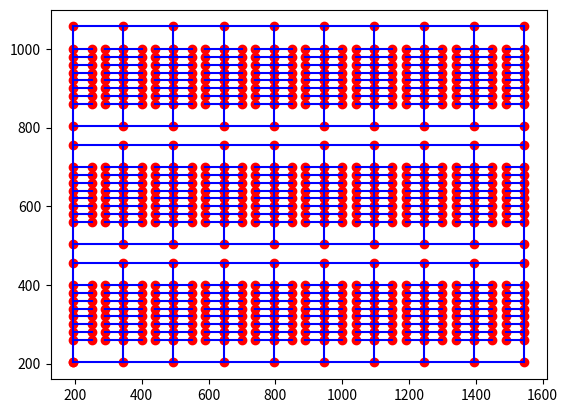

The script that saved this image:
import json
import matplotlib.pyplot as plt

nodes= [{'x': 195, 'y': 203}, {'x': 195, 'y': 1057}, {'x': 1545, 'y': 1057}, {'x': 1545, 'y': 203}, {'x': 195, 'y': 203},
        {'x': 250, 'y': 260}, {'x': 195, 'y': 260}, {'x': 290, 'y': 260}, {'x': 345, 'y': 260}, {'x': 250, 'y': 280},
        {'x': 195, 'y': 280}, {'x': 290, 'y': 280}, {'x': 345, 'y': 280}, {'x': 250, 'y': 300}, {'x': 195, 'y': 300},
        {'x': 290, 'y': 300}, {'x': 345, 'y': 300}, {'x': 250, 'y': 320}, {'x': 195, 'y': 320}, {'x': 290, 'y': 320},
        {'x': 345, 'y': 320}, {'x': 250, 'y': 340}, {'x': 195, 'y': 340}, {'x': 290, 'y': 340}, {'x': 345, 'y': 340},
        {'x': 250, 'y': 360}, {'x': 195, 'y': 360}, {'x': 290, 'y': 360}, {'x': 345, 'y': 360}, {'x': 250, 'y': 380},
        {'x': 195, 'y': 380}, {'x': 290, 'y': 380}, {'x': 345, 'y': 380}, {'x': 250, 'y': 400}, {'x': 195, 'y': 400},
        {'x': 290, 'y': 400}, {'x': 345, 'y': 400}, {'x': 345, 'y': 203}, {'x': 345, 'y': 457}, {'x': 400, 'y': 260},
        {'x': 345, 'y': 260}, {'x': 440, 'y': 260}, {'x': 495, 'y': 260}, {'x': 400, 'y': 280}, {'x': 345, 'y': 280},
        {'x': 440, 'y': 280}, {'x': 495, 'y': 280}, {'x': 400, 'y': 300}, {'x': 345, 'y': 300}, {'x': 440, 'y': 300},
        {'x': 495, 'y': 300}, {'x': 400, 'y': 320}, {'x': 345, 'y': 320}, {'x': 440, 'y': 320}, {'x': 495, 'y': 320},
        {'x': 400, 'y': 340}, {'x': 345, 'y': 340}, {'x': 440, 'y': 340}, {'x': 495, 'y': 340}, {'x': 400, 'y': 360},
        {'x': 345, 'y': 360}, {'x': 440, 'y': 360}, {'x': 495, 'y': 360}, {'x': 400, 'y': 380}, {'x': 345, 'y': 380},
        {'x': 440, 'y': 380}, {'x': 495, 'y': 380}, {'x': 400, 'y': 400}, {'x': 345, 'y': 400}, {'x': 440, 'y': 400},
        {'x': 495, 'y': 400}, {'x': 495, 'y': 203}, {'x': 495, 'y': 457}, {'x': 550, 'y': 260}, {'x': 495, 'y': 260},
        {'x': 590, 'y': 260}, {'x': 645, 'y': 260}, {'x': 550, 'y': 280}, {'x': 495, 'y': 280}, {'x': 590, 'y': 280},
        {'x': 645, 'y': 280}, {'x': 550, 'y': 300}, {'x': 495, 'y': 300}, {'x': 590, 'y': 300}, {'x': 645, 'y': 300},
        {'x': 550, 'y': 320}, {'x': 495, 'y': 320}, {'x': 590, 'y': 320}, {'x': 645, 'y': 320}, {'x': 550, 'y': 340},
        {'x': 495, 'y': 340}, {'x': 590, 'y': 340}, {'x': 645, 'y': 340}, {'x': 550, 'y': 360}, {'x': 495, 'y': 360},
        {'x': 590, 'y': 360}, {'x': 645, 'y': 360}, {'x': 550, 'y': 380}, {'x': 495, 'y': 380}, {'x': 590, 'y': 380},
        {'x': 645, 'y': 380}, {'x': 550, 'y': 400}, {'x': 495, 'y': 400}, {'x': 590, 'y': 400}, {'x': 645, 'y': 400},
        {'x': 645, 'y': 203}, {'x': 645, 'y': 457}, {'x': 700, 'y': 260}, {'x': 645, 'y': 260}, {'x': 740, 'y': 260},
        {'x': 795, 'y': 260}, {'x': 700, 'y': 280}, {'x': 645, 'y': 280}, {'x': 740, 'y': 280}, {'x': 795, 'y': 280},
        {'x': 700, 'y': 300}, {'x': 645, 'y': 300}, {'x': 740, 'y': 300}, {'x': 795, 'y': 300}, {'x': 700, 'y': 320},
        {'x': 645, 'y': 320}, {'x': 740, 'y': 320}, {'x': 795, 'y': 320}, {'x': 700, 'y': 340}, {'x': 645, 'y': 340},
        {'x': 740, 'y': 340}, {'x': 795, 'y': 340}, {'x': 700, 'y': 360}, {'x': 645, 'y': 360}, {'x': 740, 'y': 360},
        {'x': 795, 'y': 360}, {'x': 700, 'y': 380}, {'x': 645, 'y': 380}, {'x': 740, 'y': 380}, {'x': 795, 'y': 380},
        {'x': 700, 'y': 400}, {'x': 645, 'y': 400}, {'x': 740, 'y': 400}, {'x': 795, 'y': 400}, {'x': 795, 'y': 203},
        {'x': 795, 'y': 457}, {'x': 850, 'y': 260}, {'x': 795, 'y': 260}, {'x': 890, 'y': 260}, {'x': 945, 'y': 260},
        {'x': 850, 'y': 280}, {'x': 795, 'y': 280}, {'x': 890, 'y': 280}, {'x': 945, 'y': 280}, {'x': 850, 'y': 300},
        {'x': 795, 'y': 300}, {'x': 890, 'y': 300}, {'x': 945, 'y': 300}, {'x': 850, 'y': 320}, {'x': 795, 'y': 320},
        {'x': 890, 'y': 320}, {'x': 945, 'y': 320}, {'x': 850, 'y': 340}, {'x': 795, 'y': 340}, {'x': 890, 'y': 340},
        {'x': 945, 'y': 340}, {'x': 850, 'y': 360}, {'x': 795, 'y': 360}, {'x': 890, 'y': 360}, {'x': 945, 'y': 360},
        {'x': 850, 'y': 380}, {'x': 795, 'y': 380}, {'x': 890, 'y': 380}, {'x': 945, 'y': 380}, {'x': 850, 'y': 400},
        {'x': 795, 'y': 400}, {'x': 890, 'y': 400}, {'x': 945, 'y': 400}, {'x': 945, 'y': 203}, {'x': 945, 'y': 457},
        {'x': 1000, 'y': 260}, {'x': 945, 'y': 260}, {'x': 1040, 'y': 260}, {'x': 1095, 'y': 260}, {'x': 1000, 'y': 280},
        {'x': 945, 'y': 280}, {'x': 1040, 'y': 280}, {'x': 1095, 'y': 280}, {'x': 1000, 'y': 300}, {'x': 945, 'y': 300},
        {'x': 1040, 'y': 300}, {'x': 1095, 'y': 300}, {'x': 1000, 'y': 320}, {'x': 945, 'y': 320}, {'x': 1040, 'y': 320},
        {'x': 1095, 'y': 320}, {'x': 1000, 'y': 340}, {'x': 945, 'y': 340}, {'x': 1040, 'y': 340}, {'x': 1095, 'y': 340},
        {'x': 1000, 'y': 360}, {'x': 945, 'y': 360}, {'x': 1040, 'y': 360}, {'x': 1095, 'y': 360}, {'x': 1000, 'y': 380},
        {'x': 945, 'y': 380}, {'x': 1040, 'y': 380}, {'x': 1095, 'y': 380}, {'x': 1000, 'y': 400}, {'x': 945, 'y': 400},
        {'x': 1040, 'y': 400}, {'x': 1095, 'y': 400}, {'x': 1095, 'y': 203}, {'x': 1095, 'y': 457}, {'x': 1150, 'y': 260},
        {'x': 1095, 'y': 260}, {'x': 1190, 'y': 260}, {'x': 1245, 'y': 260}, {'x': 1150, 'y': 280}, {'x': 1095, 'y': 280},
        {'x': 1190, 'y': 280}, {'x': 1245, 'y': 280}, {'x': 1150, 'y': 300}, {'x': 1095, 'y': 300}, {'x': 1190, 'y': 300},
        {'x': 1245, 'y': 300}, {'x': 1150, 'y': 320}, {'x': 1095, 'y': 320}, {'x': 1190, 'y': 320}, {'x': 1245, 'y': 320},
        {'x': 1150, 'y': 340}, {'x': 1095, 'y': 340}, {'x': 1190, 'y': 340}, {'x': 1245, 'y': 340}, {'x': 1150, 'y': 360},
        {'x': 1095, 'y': 360}, {'x': 1190, 'y': 360}, {'x': 1245, 'y': 360}, {'x': 1150, 'y': 380}, {'x': 1095, 'y': 380},
        {'x': 1190, 'y': 380}, {'x': 1245, 'y': 380}, {'x': 1150, 'y': 400}, {'x': 1095, 'y': 400}, {'x': 1190, 'y': 400},
        {'x': 1245, 'y': 400}, {'x': 1245, 'y': 203}, {'x': 1245, 'y': 457}, {'x': 1300, 'y': 260}, {'x': 1245, 'y': 260},
        {'x': 1340, 'y': 260}, {'x': 1395, 'y': 260}, {'x': 1300, 'y': 280}, {'x': 1245, 'y': 280}, {'x': 1340, 'y': 280},
        {'x': 1395, 'y': 280}, {'x': 1300, 'y': 300}, {'x': 1245, 'y': 300}, {'x': 1340, 'y': 300}, {'x': 1395, 'y': 300},
        {'x': 1300, 'y': 320}, {'x': 1245, 'y': 320}, {'x': 1340, 'y': 320}, {'x': 1395, 'y': 320}, {'x': 1300, 'y': 340},
        {'x': 1245, 'y': 340}, {'x': 1340, 'y': 340}, {'x': 1395, 'y': 340}, {'x': 1300, 'y': 360}, {'x': 1245, 'y': 360},
        {'x': 1340, 'y': 360}, {'x': 1395, 'y': 360}, {'x': 1300, 'y': 380}, {'x': 1245, 'y': 380}, {'x': 1340, 'y': 380},
        {'x': 1395, 'y': 380}, {'x': 1300, 'y': 400}, {'x': 1245, 'y': 400}, {'x': 1340, 'y': 400}, {'x': 1395, 'y': 400},
        {'x': 1395, 'y': 203}, {'x': 1395, 'y': 457}, {'x': 1450, 'y': 260}, {'x': 1395, 'y': 260}, {'x': 1490, 'y': 260},
        {'x': 1545, 'y': 260}, {'x': 1450, 'y': 280}, {'x': 1395, 'y': 280}, {'x': 1490, 'y': 280}, {'x': 1545, 'y': 280},
        {'x': 1450, 'y': 300}, {'x': 1395, 'y': 300}, {'x': 1490, 'y': 300}, {'x': 1545, 'y': 300}, {'x': 1450, 'y': 320},
        {'x': 1395, 'y': 320}, {'x': 1490, 'y': 320}, {'x': 1545, 'y': 320}, {'x': 1450, 'y': 340}, {'x': 1395, 'y': 340},
        {'x': 1490, 'y': 340}, {'x': 1545, 'y': 340}, {'x': 1450, 'y': 360}, {'x': 1395, 'y': 360}, {'x': 1490, 'y': 360},
        {'x': 1545, 'y': 360}, {'x': 1450, 'y': 380}, {'x': 1395, 'y': 380}, {'x': 1490, 'y': 380}, {'x': 1545, 'y': 380},
        {'x': 1450, 'y': 400}, {'x': 1395, 'y': 400}, {'x': 1490, 'y': 400}, {'x': 1545, 'y': 400}, {'x': 195, 'y': 457},
        {'x': 1545, 'y': 457}, {'x': 195, 'y': 503}, {'x': 1545, 'y': 503}, {'x': 250, 'y': 560}, {'x': 195, 'y': 560},
        {'x': 290, 'y': 560}, {'x': 345, 'y': 560}, {'x': 250, 'y': 580}, {'x': 195, 'y': 580}, {'x': 290, 'y': 580},
        {'x': 345, 'y': 580}, {'x': 250, 'y': 600}, {'x': 195, 'y': 600}, {'x': 290, 'y': 600}, {'x': 345, 'y': 600},
        {'x': 250, 'y': 620}, {'x': 195, 'y': 620}, {'x': 290, 'y': 620}, {'x': 345, 'y': 620}, {'x': 250, 'y': 640},
        {'x': 195, 'y': 640}, {'x': 290, 'y': 640}, {'x': 345, 'y': 640}, {'x': 250, 'y': 660}, {'x': 195, 'y': 660},
        {'x': 290, 'y': 660}, {'x': 345, 'y': 660}, {'x': 250, 'y': 680}, {'x': 195, 'y': 680}, {'x': 290, 'y': 680},
        {'x': 345, 'y': 680}, {'x': 250, 'y': 700}, {'x': 195, 'y': 700}, {'x': 290, 'y': 700}, {'x': 345, 'y': 700},
        {'x': 345, 'y': 503}, {'x': 345, 'y': 757}, {'x': 400, 'y': 560}, {'x': 345, 'y': 560}, {'x': 440, 'y': 560},
        {'x': 495, 'y': 560}, {'x': 400, 'y': 580}, {'x': 345, 'y': 580}, {'x': 440, 'y': 580}, {'x': 495, 'y': 580},
        {'x': 400, 'y': 600}, {'x': 345, 'y': 600}, {'x': 440, 'y': 600}, {'x': 495, 'y': 600}, {'x': 400, 'y': 620},
        {'x': 345, 'y': 620}, {'x': 440, 'y': 620}, {'x': 495, 'y': 620}, {'x': 400, 'y': 640}, {'x': 345, 'y': 640},
        {'x': 440, 'y': 640}, {'x': 495, 'y': 640}, {'x': 400, 'y': 660}, {'x': 345, 'y': 660}, {'x': 440, 'y': 660},
        {'x': 495, 'y': 660}, {'x': 400, 'y': 680}, {'x': 345, 'y': 680}, {'x': 440, 'y': 680}, {'x': 495, 'y': 680},
        {'x': 400, 'y': 700}, {'x': 345, 'y': 700}, {'x': 440, 'y': 700}, {'x': 495, 'y': 700}, {'x': 495, 'y': 503},
        {'x': 495, 'y': 757}, {'x': 550, 'y': 560}, {'x': 495, 'y': 560}, {'x': 590, 'y': 560}, {'x': 645, 'y': 560},
        {'x': 550, 'y': 580}, {'x': 495, 'y': 580}, {'x': 590, 'y': 580}, {'x': 645, 'y': 580}, {'x': 550, 'y': 600},
        {'x': 495, 'y': 600}, {'x': 590, 'y': 600}, {'x': 645, 'y': 600}, {'x': 550, 'y': 620}, {'x': 495, 'y': 620},
        {'x': 590, 'y': 620}, {'x': 645, 'y': 620}, {'x': 550, 'y': 640}, {'x': 495, 'y': 640}, {'x': 590, 'y': 640},
        {'x': 645, 'y': 640}, {'x': 550, 'y': 660}, {'x': 495, 'y': 660}, {'x': 590, 'y': 660}, {'x': 645, 'y': 660},
        {'x': 550, 'y': 680}, {'x': 495, 'y': 680}, {'x': 590, 'y': 680}, {'x': 645, 'y': 680}, {'x': 550, 'y': 700},
        {'x': 495, 'y': 700}, {'x': 590, 'y': 700}, {'x': 645, 'y': 700}, {'x': 645, 'y': 503}, {'x': 645, 'y': 757},
        {'x': 700, 'y': 560}, {'x': 645, 'y': 560}, {'x': 740, 'y': 560}, {'x': 795, 'y': 560}, {'x': 700, 'y': 580},
        {'x': 645, 'y': 580}, {'x': 740, 'y': 580}, {'x': 795, 'y': 580}, {'x': 700, 'y': 600}, {'x': 645, 'y': 600},
        {'x': 740, 'y': 600}, {'x': 795, 'y': 600}, {'x': 700, 'y': 620}, {'x': 645, 'y': 620}, {'x': 740, 'y': 620},
        {'x': 795, 'y': 620}, {'x': 700, 'y': 640}, {'x': 645, 'y': 640}, {'x': 740, 'y': 640}, {'x': 795, 'y': 640},
        {'x': 700, 'y': 660}, {'x': 645, 'y': 660}, {'x': 740, 'y': 660}, {'x': 795, 'y': 660}, {'x': 700, 'y': 680},
        {'x': 645, 'y': 680}, {'x': 740, 'y': 680}, {'x': 795, 'y': 680}, {'x': 700, 'y': 700}, {'x': 645, 'y': 700},
        {'x': 740, 'y': 700}, {'x': 795, 'y': 700}, {'x': 795, 'y': 503}, {'x': 795, 'y': 757}, {'x': 850, 'y': 560},
        {'x': 795, 'y': 560}, {'x': 890, 'y': 560}, {'x': 945, 'y': 560}, {'x': 850, 'y': 580}, {'x': 795, 'y': 580},
        {'x': 890, 'y': 580}, {'x': 945, 'y': 580}, {'x': 850, 'y': 600}, {'x': 795, 'y': 600}, {'x': 890, 'y': 600},
        {'x': 945, 'y': 600}, {'x': 850, 'y': 620}, {'x': 795, 'y': 620}, {'x': 890, 'y': 620}, {'x': 945, 'y': 620},
        {'x': 850, 'y': 640}, {'x': 795, 'y': 640}, {'x': 890, 'y': 640}, {'x': 945, 'y': 640}, {'x': 850, 'y': 660},
        {'x': 795, 'y': 660}, {'x': 890, 'y': 660}, {'x': 945, 'y': 660}, {'x': 850, 'y': 680}, {'x': 795, 'y': 680},
        {'x': 890, 'y': 680}, {'x': 945, 'y': 680}, {'x': 850, 'y': 700}, {'x': 795, 'y': 700}, {'x': 890, 'y': 700},
        {'x': 945, 'y': 700}, {'x': 945, 'y': 503}, {'x': 945, 'y': 757}, {'x': 1000, 'y': 560}, {'x': 945, 'y': 560},
        {'x': 1040, 'y': 560}, {'x': 1095, 'y': 560}, {'x': 1000, 'y': 580}, {'x': 945, 'y': 580}, {'x': 1040, 'y': 580},
        {'x': 1095, 'y': 580}, {'x': 1000, 'y': 600}, {'x': 945, 'y': 600}, {'x': 1040, 'y': 600}, {'x': 1095, 'y': 600},
        {'x': 1000, 'y': 620}, {'x': 945, 'y': 620}, {'x': 1040, 'y': 620}, {'x': 1095, 'y': 620}, {'x': 1000, 'y': 640},
        {'x': 945, 'y': 640}, {'x': 1040, 'y': 640}, {'x': 1095, 'y': 640}, {'x': 1000, 'y': 660}, {'x': 945, 'y': 660},
        {'x': 1040, 'y': 660}, {'x': 1095, 'y': 660}, {'x': 1000, 'y': 680}, {'x': 945, 'y': 680}, {'x': 1040, 'y': 680},
        {'x': 1095, 'y': 680}, {'x': 1000, 'y': 700}, {'x': 945, 'y': 700}, {'x': 1040, 'y': 700}, {'x': 1095, 'y': 700},
        {'x': 1095, 'y': 503}, {'x': 1095, 'y': 757}, {'x': 1150, 'y': 560}, {'x': 1095, 'y': 560}, {'x': 1190, 'y': 560},
        {'x': 1245, 'y': 560}, {'x': 1150, 'y': 580}, {'x': 1095, 'y': 580}, {'x': 1190, 'y': 580}, {'x': 1245, 'y': 580},
        {'x': 1150, 'y': 600}, {'x': 1095, 'y': 600}, {'x': 1190, 'y': 600}, {'x': 1245, 'y': 600}, {'x': 1150, 'y': 620},
        {'x': 1095, 'y': 620}, {'x': 1190, 'y': 620}, {'x': 1245, 'y': 620}, {'x': 1150, 'y': 640}, {'x': 1095, 'y': 640},
        {'x': 1190, 'y': 640}, {'x': 1245, 'y': 640}, {'x': 1150, 'y': 660}, {'x': 1095, 'y': 660}, {'x': 1190, 'y': 660},
        {'x': 1245, 'y': 660}, {'x': 1150, 'y': 680}, {'x': 1095, 'y': 680}, {'x': 1190, 'y': 680}, {'x': 1245, 'y': 680},
        {'x': 1150, 'y': 700}, {'x': 1095, 'y': 700}, {'x': 1190, 'y': 700}, {'x': 1245, 'y': 700}, {'x': 1245, 'y': 503},
        {'x': 1245, 'y': 757}, {'x': 1300, 'y': 560}, {'x': 1245, 'y': 560}, {'x': 1340, 'y': 560}, {'x': 1395, 'y': 560},
        {'x': 1300, 'y': 580}, {'x': 1245, 'y': 580}, {'x': 1340, 'y': 580}, {'x': 1395, 'y': 580}, {'x': 1300, 'y': 600},
        {'x': 1245, 'y': 600}, {'x': 1340, 'y': 600}, {'x': 1395, 'y': 600}, {'x': 1300, 'y': 620}, {'x': 1245, 'y': 620},
        {'x': 1340, 'y': 620}, {'x': 1395, 'y': 620}, {'x': 1300, 'y': 640}, {'x': 1245, 'y': 640}, {'x': 1340, 'y': 640},
        {'x': 1395, 'y': 640}, {'x': 1300, 'y': 660}, {'x': 1245, 'y': 660}, {'x': 1340, 'y': 660}, {'x': 1395, 'y': 660},
        {'x': 1300, 'y': 680}, {'x': 1245, 'y': 680}, {'x': 1340, 'y': 680}, {'x': 1395, 'y': 680}, {'x': 1300, 'y': 700},
        {'x': 1245, 'y': 700}, {'x': 1340, 'y': 700}, {'x': 1395, 'y': 700}, {'x': 1395, 'y': 503}, {'x': 1395, 'y': 757},
        {'x': 1450, 'y': 560}, {'x': 1395, 'y': 560}, {'x': 1490, 'y': 560}, {'x': 1545, 'y': 560}, {'x': 1450, 'y': 580},
        {'x': 1395, 'y': 580}, {'x': 1490, 'y': 580}, {'x': 1545, 'y': 580}, {'x': 1450, 'y': 600}, {'x': 1395, 'y': 600},
        {'x': 1490, 'y': 600}, {'x': 1545, 'y': 600}, {'x': 1450, 'y': 620}, {'x': 1395, 'y': 620}, {'x': 1490, 'y': 620},
        {'x': 1545, 'y': 620}, {'x': 1450, 'y': 640}, {'x': 1395, 'y': 640}, {'x': 1490, 'y': 640}, {'x': 1545, 'y': 640},
        {'x': 1450, 'y': 660}, {'x': 1395, 'y': 660}, {'x': 1490, 'y': 660}, {'x': 1545, 'y': 660}, {'x': 1450, 'y': 680},
        {'x': 1395, 'y': 680}, {'x': 1490, 'y': 680}, {'x': 1545, 'y': 680}, {'x': 1450, 'y': 700}, {'x': 1395, 'y': 700},
        {'x': 1490, 'y': 700}, {'x': 1545, 'y': 700}, {'x': 195, 'y': 757}, {'x': 1545, 'y': 757}, {'x': 195, 'y': 803},
        {'x': 1545, 'y': 803}, {'x': 250, 'y': 860}, {'x': 195, 'y': 860}, {'x': 290, 'y': 860}, {'x': 345, 'y': 860},
        {'x': 250, 'y': 880}, {'x': 195, 'y': 880}, {'x': 290, 'y': 880}, {'x': 345, 'y': 880}, {'x': 250, 'y': 900},
        {'x': 195, 'y': 900}, {'x': 290, 'y': 900}, {'x': 345, 'y': 900}, {'x': 250, 'y': 920}, {'x': 195, 'y': 920},
        {'x': 290, 'y': 920}, {'x': 345, 'y': 920}, {'x': 250, 'y': 940}, {'x': 195, 'y': 940}, {'x': 290, 'y': 940},
        {'x': 345, 'y': 940}, {'x': 250, 'y': 960}, {'x': 195, 'y': 960}, {'x': 290, 'y': 960}, {'x': 345, 'y': 960},
        {'x': 250, 'y': 980}, {'x': 195, 'y': 980}, {'x': 290, 'y': 980}, {'x': 345, 'y': 980}, {'x': 250, 'y': 1000},
        {'x': 195, 'y': 1000}, {'x': 290, 'y': 1000}, {'x': 345, 'y': 1000}, {'x': 345, 'y': 803}, {'x': 345, 'y': 1057},
        {'x': 400, 'y': 860}, {'x': 345, 'y': 860}, {'x': 440, 'y': 860}, {'x': 495, 'y': 860}, {'x': 400, 'y': 880},
        {'x': 345, 'y': 880}, {'x': 440, 'y': 880}, {'x': 495, 'y': 880}, {'x': 400, 'y': 900}, {'x': 345, 'y': 900},
        {'x': 440, 'y': 900}, {'x': 495, 'y': 900}, {'x': 400, 'y': 920}, {'x': 345, 'y': 920}, {'x': 440, 'y': 920},
        {'x': 495, 'y': 920}, {'x': 400, 'y': 940}, {'x': 345, 'y': 940}, {'x': 440, 'y': 940}, {'x': 495, 'y': 940},
        {'x': 400, 'y': 960}, {'x': 345, 'y': 960}, {'x': 440, 'y': 960}, {'x': 495, 'y': 960}, {'x': 400, 'y': 980},
        {'x': 345, 'y': 980}, {'x': 440, 'y': 980}, {'x': 495, 'y': 980}, {'x': 400, 'y': 1000}, {'x': 345, 'y': 1000},
        {'x': 440, 'y': 1000}, {'x': 495, 'y': 1000}, {'x': 495, 'y': 803}, {'x': 495, 'y': 1057}, {'x': 550, 'y': 860},
        {'x': 495, 'y': 860}, {'x': 590, 'y': 860}, {'x': 645, 'y': 860}, {'x': 550, 'y': 880}, {'x': 495, 'y': 880},
        {'x': 590, 'y': 880}, {'x': 645, 'y': 880}, {'x': 550, 'y': 900}, {'x': 495, 'y': 900}, {'x': 590, 'y': 900},
        {'x': 645, 'y': 900}, {'x': 550, 'y': 920}, {'x': 495, 'y': 920}, {'x': 590, 'y': 920}, {'x': 645, 'y': 920},
        {'x': 550, 'y': 940}, {'x': 495, 'y': 940}, {'x': 590, 'y': 940}, {'x': 645, 'y': 940}, {'x': 550, 'y': 960},
        {'x': 495, 'y': 960}, {'x': 590, 'y': 960}, {'x': 645, 'y': 960}, {'x': 550, 'y': 980}, {'x': 495, 'y': 980},
        {'x': 590, 'y': 980}, {'x': 645, 'y': 980}, {'x': 550, 'y': 1000}, {'x': 495, 'y': 1000}, {'x': 590, 'y': 1000},
        {'x': 645, 'y': 1000}, {'x': 645, 'y': 803}, {'x': 645, 'y': 1057}, {'x': 700, 'y': 860}, {'x': 645, 'y': 860},
        {'x': 740, 'y': 860}, {'x': 795, 'y': 860}, {'x': 700, 'y': 880}, {'x': 645, 'y': 880}, {'x': 740, 'y': 880},
        {'x': 795, 'y': 880}, {'x': 700, 'y': 900}, {'x': 645, 'y': 900}, {'x': 740, 'y': 900}, {'x': 795, 'y': 900},
        {'x': 700, 'y': 920}, {'x': 645, 'y': 920}, {'x': 740, 'y': 920}, {'x': 795, 'y': 920}, {'x': 700, 'y': 940},
        {'x': 645, 'y': 940}, {'x': 740, 'y': 940}, {'x': 795, 'y': 940}, {'x': 700, 'y': 960}, {'x': 645, 'y': 960},
        {'x': 740, 'y': 960}, {'x': 795, 'y': 960}, {'x': 700, 'y': 980}, {'x': 645, 'y': 980}, {'x': 740, 'y': 980},
        {'x': 795, 'y': 980}, {'x': 700, 'y': 1000}, {'x': 645, 'y': 1000}, {'x': 740, 'y': 1000}, {'x': 795, 'y': 1000},
        {'x': 795, 'y': 803}, {'x': 795, 'y': 1057}, {'x': 850, 'y': 860}, {'x': 795, 'y': 860}, {'x': 890, 'y': 860},
        {'x': 945, 'y': 860}, {'x': 850, 'y': 880}, {'x': 795, 'y': 880}, {'x': 890, 'y': 880}, {'x': 945, 'y': 880},
        {'x': 850, 'y': 900}, {'x': 795, 'y': 900}, {'x': 890, 'y': 900}, {'x': 945, 'y': 900}, {'x': 850, 'y': 920},
        {'x': 795, 'y': 920}, {'x': 890, 'y': 920}, {'x': 945, 'y': 920}, {'x': 850, 'y': 940}, {'x': 795, 'y': 940},
        {'x': 890, 'y': 940}, {'x': 945, 'y': 940}, {'x': 850, 'y': 960}, {'x': 795, 'y': 960}, {'x': 890, 'y': 960},
        {'x': 945, 'y': 960}, {'x': 850, 'y': 980}, {'x': 795, 'y': 980}, {'x': 890, 'y': 980}, {'x': 945, 'y': 980},
        {'x': 850, 'y': 1000}, {'x': 795, 'y': 1000}, {'x': 890, 'y': 1000}, {'x': 945, 'y': 1000}, {'x': 945, 'y': 803},
        {'x': 945, 'y': 1057}, {'x': 1000, 'y': 860}, {'x': 945, 'y': 860}, {'x': 1040, 'y': 860}, {'x': 1095, 'y': 860},
        {'x': 1000, 'y': 880}, {'x': 945, 'y': 880}, {'x': 1040, 'y': 880}, {'x': 1095, 'y': 880}, {'x': 1000, 'y': 900},
        {'x': 945, 'y': 900}, {'x': 1040, 'y': 900}, {'x': 1095, 'y': 900}, {'x': 1000, 'y': 920}, {'x': 945, 'y': 920},
        {'x': 1040, 'y': 920}, {'x': 1095, 'y': 920}, {'x': 1000, 'y': 940}, {'x': 945, 'y': 940}, {'x': 1040, 'y': 940},
        {'x': 1095, 'y': 940}, {'x': 1000, 'y': 960}, {'x': 945, 'y': 960}, {'x': 1040, 'y': 960}, {'x': 1095, 'y': 960},
        {'x': 1000, 'y': 980}, {'x': 945, 'y': 980}, {'x': 1040, 'y': 980}, {'x': 1095, 'y': 980}, {'x': 1000, 'y': 1000},
        {'x': 945, 'y': 1000}, {'x': 1040, 'y': 1000}, {'x': 1095, 'y': 1000}, {'x': 1095, 'y': 803}, {'x': 1095, 'y': 1057},
        {'x': 1150, 'y': 860}, {'x': 1095, 'y': 860}, {'x': 1190, 'y': 860}, {'x': 1245, 'y': 860}, {'x': 1150, 'y': 880},
        {'x': 1095, 'y': 880}, {'x': 1190, 'y': 880}, {'x': 1245, 'y': 880}, {'x': 1150, 'y': 900}, {'x': 1095, 'y': 900},
        {'x': 1190, 'y': 900}, {'x': 1245, 'y': 900}, {'x': 1150, 'y': 920}, {'x': 1095, 'y': 920}, {'x': 1190, 'y': 920},
        {'x': 1245, 'y': 920}, {'x': 1150, 'y': 940}, {'x': 1095, 'y': 940}, {'x': 1190, 'y': 940}, {'x': 1245, 'y': 940},
        {'x': 1150, 'y': 960}, {'x': 1095, 'y': 960}, {'x': 1190, 'y': 960}, {'x': 1245, 'y': 960}, {'x': 1150, 'y': 980},
        {'x': 1095, 'y': 980}, {'x': 1190, 'y': 980}, {'x': 1245, 'y': 980}, {'x': 1150, 'y': 1000}, {'x': 1095, 'y': 1000},
        {'x': 1190, 'y': 1000}, {'x': 1245, 'y': 1000}, {'x': 1245, 'y': 803}, {'x': 1245, 'y': 1057}, {'x': 1300, 'y': 860},
        {'x': 1245, 'y': 860}, {'x': 1340, 'y': 860}, {'x': 1395, 'y': 860}, {'x': 1300, 'y': 880}, {'x': 1245, 'y': 880},
        {'x': 1340, 'y': 880}, {'x': 1395, 'y': 880}, {'x': 1300, 'y': 900}, {'x': 1245, 'y': 900}, {'x': 1340, 'y': 900},
        {'x': 1395, 'y': 900}, {'x': 1300, 'y': 920}, {'x': 1245, 'y': 920}, {'x': 1340, 'y': 920}, {'x': 1395, 'y': 920},
        {'x': 1300, 'y': 940}, {'x': 1245, 'y': 940}, {'x': 1340, 'y': 940}, {'x': 1395, 'y': 940}, {'x': 1300, 'y': 960},
        {'x': 1245, 'y': 960}, {'x': 1340, 'y': 960}, {'x': 1395, 'y': 960}, {'x': 1300, 'y': 980}, {'x': 1245, 'y': 980},
        {'x': 1340, 'y': 980}, {'x': 1395, 'y': 980}, {'x': 1300, 'y': 1000}, {'x': 1245, 'y': 1000}, {'x': 1340, 'y': 1000},
        {'x': 1395, 'y': 1000}, {'x': 1395, 'y': 803}, {'x': 1395, 'y': 1057}, {'x': 1450, 'y': 860}, {'x': 1395, 'y': 860},
        {'x': 1490, 'y': 860}, {'x': 1545, 'y': 860}, {'x': 1450, 'y': 880}, {'x': 1395, 'y': 880}, {'x': 1490, 'y': 880},
        {'x': 1545, 'y': 880}, {'x': 1450, 'y': 900}, {'x': 1395, 'y': 900}, {'x': 1490, 'y': 900}, {'x': 1545, 'y': 900},
        {'x': 1450, 'y': 920}, {'x': 1395, 'y': 920}, {'x': 1490, 'y': 920}, {'x': 1545, 'y': 920}, {'x': 1450, 'y': 940},
        {'x': 1395, 'y': 940}, {'x': 1490, 'y': 940}, {'x': 1545, 'y': 940}, {'x': 1450, 'y': 960}, {'x': 1395, 'y': 960},
        {'x': 1490, 'y': 960}, {'x': 1545, 'y': 960}, {'x': 1450, 'y': 980}, {'x': 1395, 'y': 980}, {'x': 1490, 'y': 980},
        {'x': 1545, 'y': 980}, {'x': 1450, 'y': 1000}, {'x': 1395, 'y': 1000}, {'x': 1490, 'y': 1000}, {'x': 1545, 'y': 1000}]


# 创建一个字典来保存每个点的邻居
graph = {str(node): [] for node in nodes}
# print(graph)

# plot the nodes
for node in nodes:
    plt.plot(node['x'], node['y'], 'ro')

# plot the vertical lines
nodes.sort(key=lambda x: (x['x'], x['y']))
# print(nodes)
prev_x = nodes[0]['x']
for i, node in enumerate(nodes):
    if i == 0:
        continue
    if node['x'] == prev_x:
        ydiff = abs(node['y'] - nodes[i-1]['y'])
        if (ydiff == 20 and (node['x'] not in tuple(range(250, 1451, 150)) and node['x'] not in tuple(range(290, 11491, 150)))) \
            or ydiff == 57 or (ydiff == 46and (node['x'] == 195 or node['x'] == 1545)):
            plt.plot([node['x'], node['x']], [node['y'], nodes[i-1]['y']], 'b')
            graph[str(node)].append(str(nodes[i-1]))
            graph[str(nodes[i-1])].append(str(node))
    prev_x = node['x']

# plot the horizontal lines
nodes.sort(key=lambda x: (x['y'], x['x']))
# print(nodes)
prev_y = nodes[0]['y']
for i, node in enumerate(nodes):
    if i == 0:
        continue
    if node['y'] == prev_y:
        xdiff = abs(node['x'] - nodes[i-1]['x'])
        if xdiff == 40:
            continue
        if xdiff == 55 or xdiff == 150:
            plt.plot([node['x'], nodes[i-1]['x']], [node['y'], node['y']], 'b')
            graph[str(node)].append(str(nodes[i-1]))
            graph[str(nodes[i-1])].append(str(node))
    prev_y = node['y']


# print(graph)
plt.show()

# graph_json = json.dumps(graph, indent=4)
#
# with open('graph.json', 'w') as f:
#     f.write(graph_json)


# Read JSON from file
# with open('graph.json', 'r') as f:
#     graph = json.load(f)

# for node in graph:
#     plt.plot(node['x'], node['y'], 'ro')
#     for neighbor in node['neighbors']:
#         plt.plot([node['x'], neighbor[0]], [node['y'], neighbor[1]], 'b')

# graph = {eval(key): value for key, value in graph.items()}

# print(graph)
# graph_nodes = []
# for key, value in graph.items():
#     point = [eval(key)['x'], eval(key)['y']]
#     for neighbor in value:
#         neighbor_point = [eval(neighbor)['x'], eval(neighbor)['y']]
#         plt.plot([point[0], neighbor_point[0]], [point[1], neighbor_point[1]], 'b')
#
# print(graph_nodes)
#
# graph_json = json.dumps(graph_nodes)
# #
# # Write JSON to file
# with open('graph.json', 'w') as f:
#     f.write(graph_json)

# plt.show()
